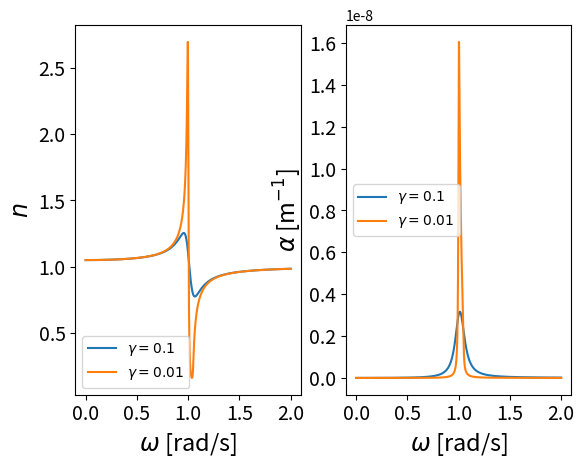

The script that saved this image:
import numpy as np
import matplotlib.pyplot as plt

c=299792458
w_0 = 1
F = 0.1

def d(w):
    return w_0**2-w**2

def n(w, gamma):
    delta=d(w)
    B=gamma*w
    return np.sqrt(1/2*(1+F*delta/(delta**2+B**2)+np.sqrt(1+2*F/(delta**2+B**2)*(delta+F/2))))

def alpha(w, gamma):
    delta=d(w)
    B=gamma*w
    k_0 = w/c
    return k_0/n(w, gamma)*(F*B/(delta**2+B**2))



w_sim = np.linspace(0, 2*w_0, 10000)

ax1 = plt.subplot(121)
ticklabels = ax1.get_xticklabels()
ticklabels.extend(ax1.get_yticklabels())
for label in ticklabels:
    label.set_fontsize(14)
ax2 = plt.subplot(122)
ticklabels = ax2.get_xticklabels()
ticklabels.extend(ax2.get_yticklabels())
for label in ticklabels:
    label.set_fontsize(14)
ax1.plot(w_sim, n(w_sim, 0.1), label='$\gamma=0.1$')
ax1.plot(w_sim, n(w_sim, 0.01), label='$\gamma=0.01$')
ax1.set_xlabel(r'$\omega$ [rad/s]', fontsize=17)
ax1.set_ylabel(r'$n$', fontsize=17)
ax2.plot(w_sim, alpha(w_sim, 0.1), label='$\gamma=0.1$')
ax2.plot(w_sim, alpha(w_sim, 0.01), label='$\gamma=0.01$')
ax2.set_xlabel(r'$\omega$ [rad/s]', fontsize=17)
ax2.set_ylabel(r'$\alpha$ [m$^{-1}$]', fontsize=17)
ax1.legend()
ax2.legend()
plt.show()